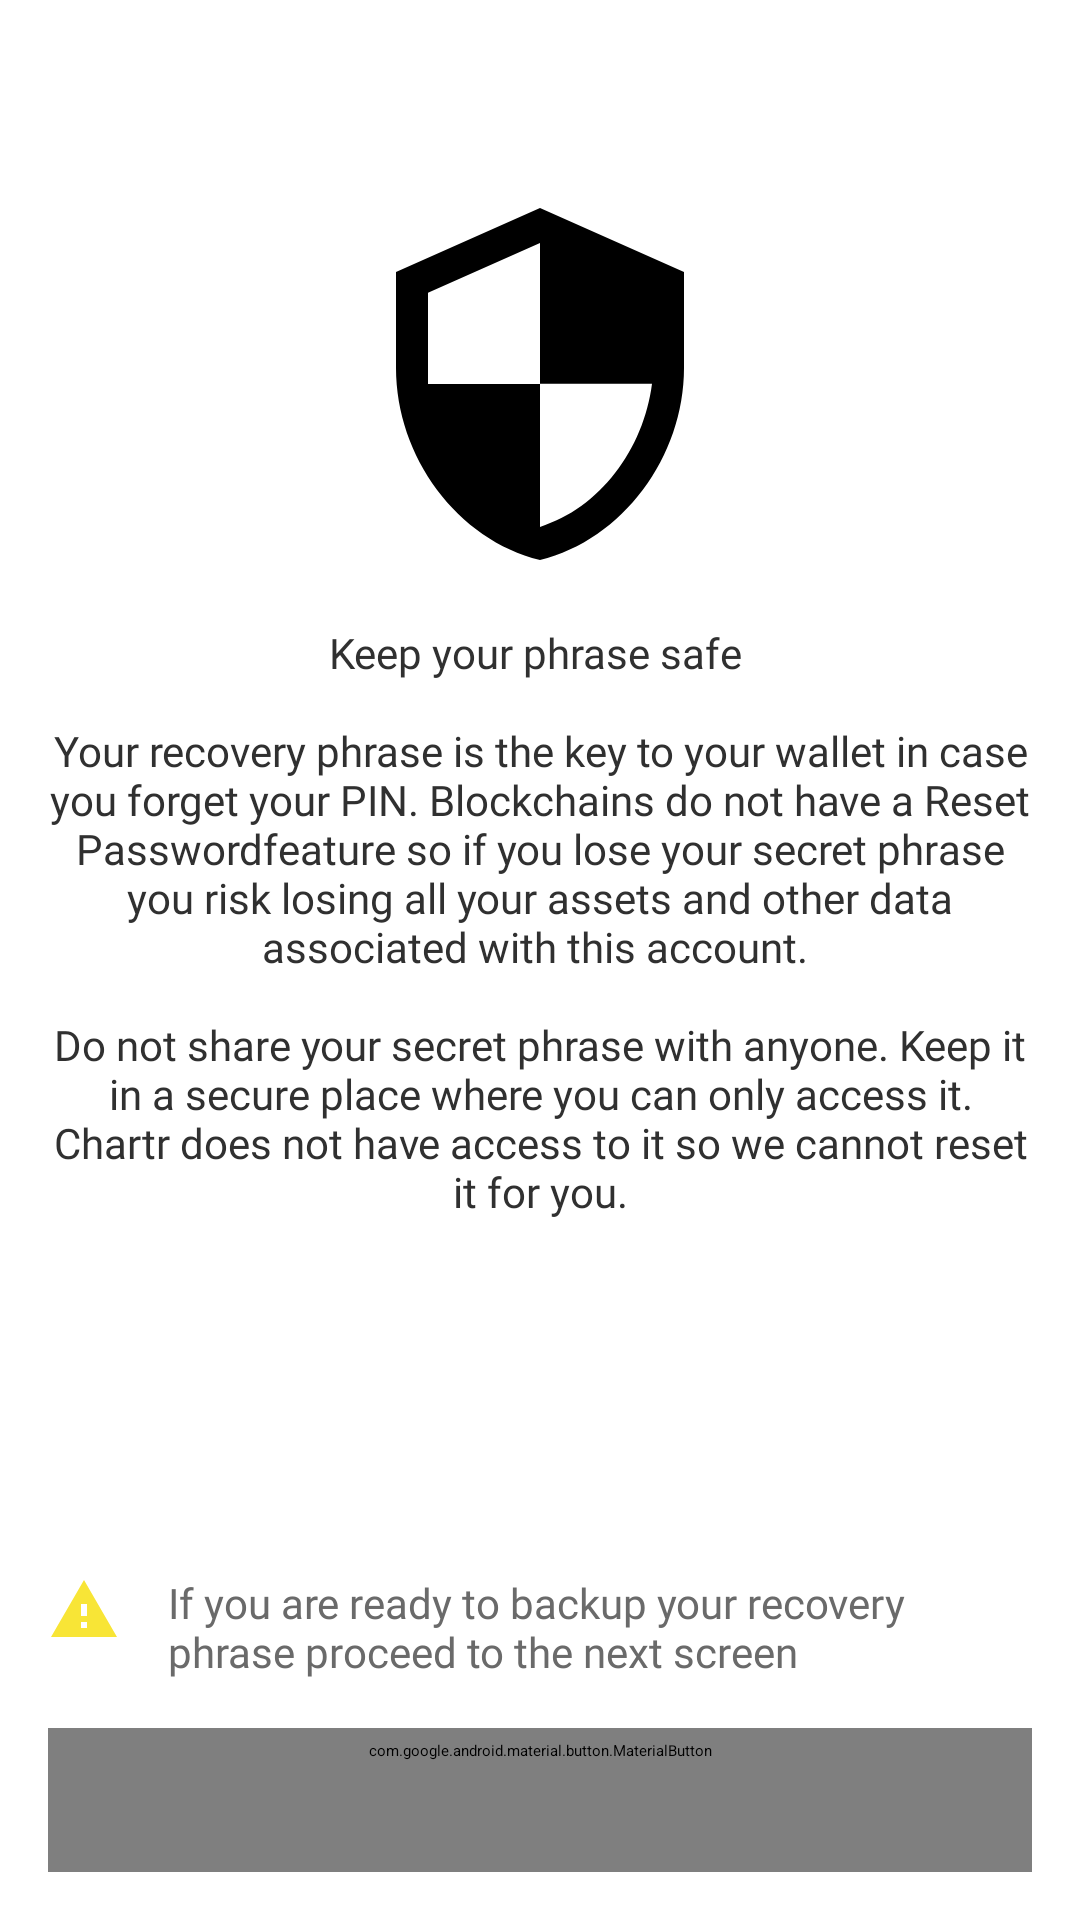

Produce the Android XML layout that renders to this screen, including the resource entries it uses.
<!-- AndroidManifest.xml: application theme Theme.AppSplash -->
<!-- res/layout/protect_wallet_tips_fragment.xml -->
<?xml version="1.0" encoding="utf-8"?>
<layout xmlns:android="http://schemas.android.com/apk/res/android"
    xmlns:app="http://schemas.android.com/apk/res-auto"
    xmlns:tools="http://schemas.android.com/tools">

    <data>
        <variable
            name="viewModel"
            type="org.aerovek.chartr.ui.wallet.protect.ProtectWalletTipsViewModel" />
    </data>

    <androidx.constraintlayout.widget.ConstraintLayout
        android:layout_width="match_parent"
        android:layout_height="match_parent"
        android:background="@color/white">

        <androidx.constraintlayout.widget.Guideline
            android:id="@+id/leftGutter"
            android:layout_width="wrap_content"
            android:layout_height="wrap_content"
            android:orientation="vertical"
            app:layout_constraintGuide_begin="16dp" />

        <androidx.constraintlayout.widget.Guideline
            android:id="@+id/rightGutter"
            android:layout_width="wrap_content"
            android:layout_height="wrap_content"
            android:orientation="vertical"
            app:layout_constraintGuide_end="16dp" />

        <ImageView
            android:id="@+id/imageView"
            android:layout_width="128dp"
            android:layout_height="128dp"
            android:layout_marginTop="64dp"
            android:src="@drawable/ic_shield"
            app:layout_constraintStart_toEndOf="@id/leftGutter"
            app:layout_constraintEnd_toStartOf="@id/rightGutter"
            app:layout_constraintTop_toTopOf="parent" />

        <TextView
            android:id="@+id/description"
            style="@style/BodyTextDark"
            android:layout_width="0dp"
            android:layout_height="wrap_content"
            android:paddingTop="16dp"
            android:text="@string/protect_wallet_tips_desc"
            android:textAlignment="center"
            app:layout_constraintEnd_toStartOf="@id/rightGutter"
            app:layout_constraintHorizontal_bias="0.0"
            app:layout_constraintStart_toEndOf="@id/leftGutter"
            app:layout_constraintTop_toBottomOf="@id/imageView" />

        <androidx.constraintlayout.widget.ConstraintLayout
            android:layout_width="0dp"
            android:layout_height="wrap_content"
            android:layout_marginBottom="16dp"
            app:layout_constraintStart_toEndOf="@id/leftGutter"
            app:layout_constraintEnd_toStartOf="@id/rightGutter"
            app:layout_constraintBottom_toTopOf="@+id/continueBtn">

            <ImageView
                android:id="@+id/warningImg"
                android:layout_width="24dp"
                android:layout_height="24dp"
                android:src="@drawable/ic_warning"
                app:layout_constraintStart_toStartOf="parent"
                app:layout_constraintTop_toTopOf="parent" />

            <TextView
                android:id="@+id/warningText"
                android:layout_width="0dp"
                android:layout_height="wrap_content"
                android:paddingStart="16dp"
                android:paddingEnd="16dp"
                style="@style/HintTextGrey"
                android:text="@string/proceed_to_wallet_words"
                app:layout_constraintStart_toEndOf="@id/warningImg"
                app:layout_constraintEnd_toEndOf="parent"
                app:layout_constraintTop_toTopOf="parent" />

        </androidx.constraintlayout.widget.ConstraintLayout>

        <com.google.android.material.button.MaterialButton
            android:id="@id/continueBtn"
            android:layout_width="0dp"
            android:layout_height="wrap_content"
            android:layout_marginBottom="16dp"
            android:onClick="@{() -> viewModel.continueButtonClicked()}"
            style="@style/FilledButton"
            android:background="@color/black"
            android:text="@string/continue_title"
            app:layout_constraintStart_toEndOf="@id/leftGutter"
            app:layout_constraintEnd_toStartOf="@id/rightGutter"
            app:layout_constraintBottom_toBottomOf="parent" />

    </androidx.constraintlayout.widget.ConstraintLayout>
</layout>
<!-- resources referenced by this layout -->
<resources>
  <color name="black">#FF000000</color>
  <color name="white">#FFFFFFFF</color>
  <!-- drawable ic_shield (drawable) -->
  <vector android:height="48dp" android:tint="?attr/colorControlNormal"
      android:viewportHeight="24" android:viewportWidth="24"
      android:width="48dp" xmlns:android="http://schemas.android.com/apk/res/android">
      <path android:fillColor="@android:color/black" android:pathData="M12,1L3,5v6c0,5.55 3.84,10.74 9,12 5.16,-1.26 9,-6.45 9,-12L21,5l-9,-4zM12,11.99h7c-0.53,4.12 -3.28,7.79 -7,8.94L12,12L5,12L5,6.3l7,-3.11v8.8z"/>
  </vector>
  <!-- drawable ic_warning (drawable) -->
  <vector android:height="24dp" android:tint="#F8E536"
      android:viewportHeight="24" android:viewportWidth="24"
      android:width="24dp" xmlns:android="http://schemas.android.com/apk/res/android">
      <path android:fillColor="@android:color/white" android:pathData="M1,21h22L12,2 1,21zM13,18h-2v-2h2v2zM13,14h-2v-4h2v4z"/>
  </vector>
  <string name="continue_title">Continue</string>
  <string name="proceed_to_wallet_words">If you are ready to backup your recovery phrase proceed to the next screen</string>
  <string name="protect_wallet_tips_desc">
          Keep your phrase safe
          \n\nYour recovery phrase is the key to your wallet in case you forget your PIN.
          Blockchains do not have a "Reset Password" feature so if you lose your secret phrase you risk losing all your assets and other data associated with this account.
          \n\nDo not share your secret phrase with anyone.  Keep it in a secure place where you can only access it. Chartr does not have access to it so we cannot reset it for you. </string>
  <style name="BodyTextDark">
          <item name="android:textSize">14sp</item>
          <item name="android:textStyle">normal</item>
          <item name="android:textColor">@color/darkGray</item>
          <item name="android:fontFamily">@font/museosans500</item>
      </style>
  <style name="FilledButton" parent="Widget.MaterialComponents.Button.UnelevatedButton">
          <item name="cornerRadius">4dp</item>
          <item name="android:textColor">@color/white</item>
          <item name="android:textAllCaps">false</item>
          <item name="android:textAppearance">@style/ButtonTextNormal</item>
          <item name="android:fontFamily">@font/museosans300</item>
          <item name="backgroundTint">@color/button_color</item>
      </style>
  <style name="HintTextGrey">
          <item name="android:textSize">14sp</item>
          <item name="android:textStyle">normal</item>
          <item name="android:textColor">@color/hintGray</item>
          <item name="android:fontFamily">@font/museosans300</item>
      </style>
  <style name="Theme.AppSplash" parent="Theme.SplashScreen">
          <item name="windowSplashScreenBackground">@color/white</item>
          <item name="windowSplashScreenAnimatedIcon">@drawable/ic_chartr_circle</item>
          <item name="windowSplashScreenAnimationDuration">10</item>
          <item name="postSplashScreenTheme">@style/AppTheme</item>
      </style>
  <color name="darkGray">#303030</color>
  <style name="ButtonTextNormal">
          <item name="android:textSize">16sp</item>
          <item name="android:textStyle">normal</item>
          <item name="android:textAllCaps">false</item>
          <item name="android:textColor">@color/white</item>
      </style>
  <color name="hintGray">#6A6A6A</color>
  <!-- drawable ic_chartr_circle: vector/xml drawable (drawable, 2788 chars, omitted) -->
  <style name="AppTheme" parent="Theme.MaterialComponents.Light.Bridge">
          <item name="colorPrimary">@color/white</item>
          <item name="colorPrimaryDark">@color/black</item>
          <item name="colorAccent">@color/aeroBlue</item>
          <item name="windowActionBar">false</item>
          <item name="windowNoTitle">true</item>
      </style>
  <color name="aeroBlue">#0B6DFF</color>
</resources>
